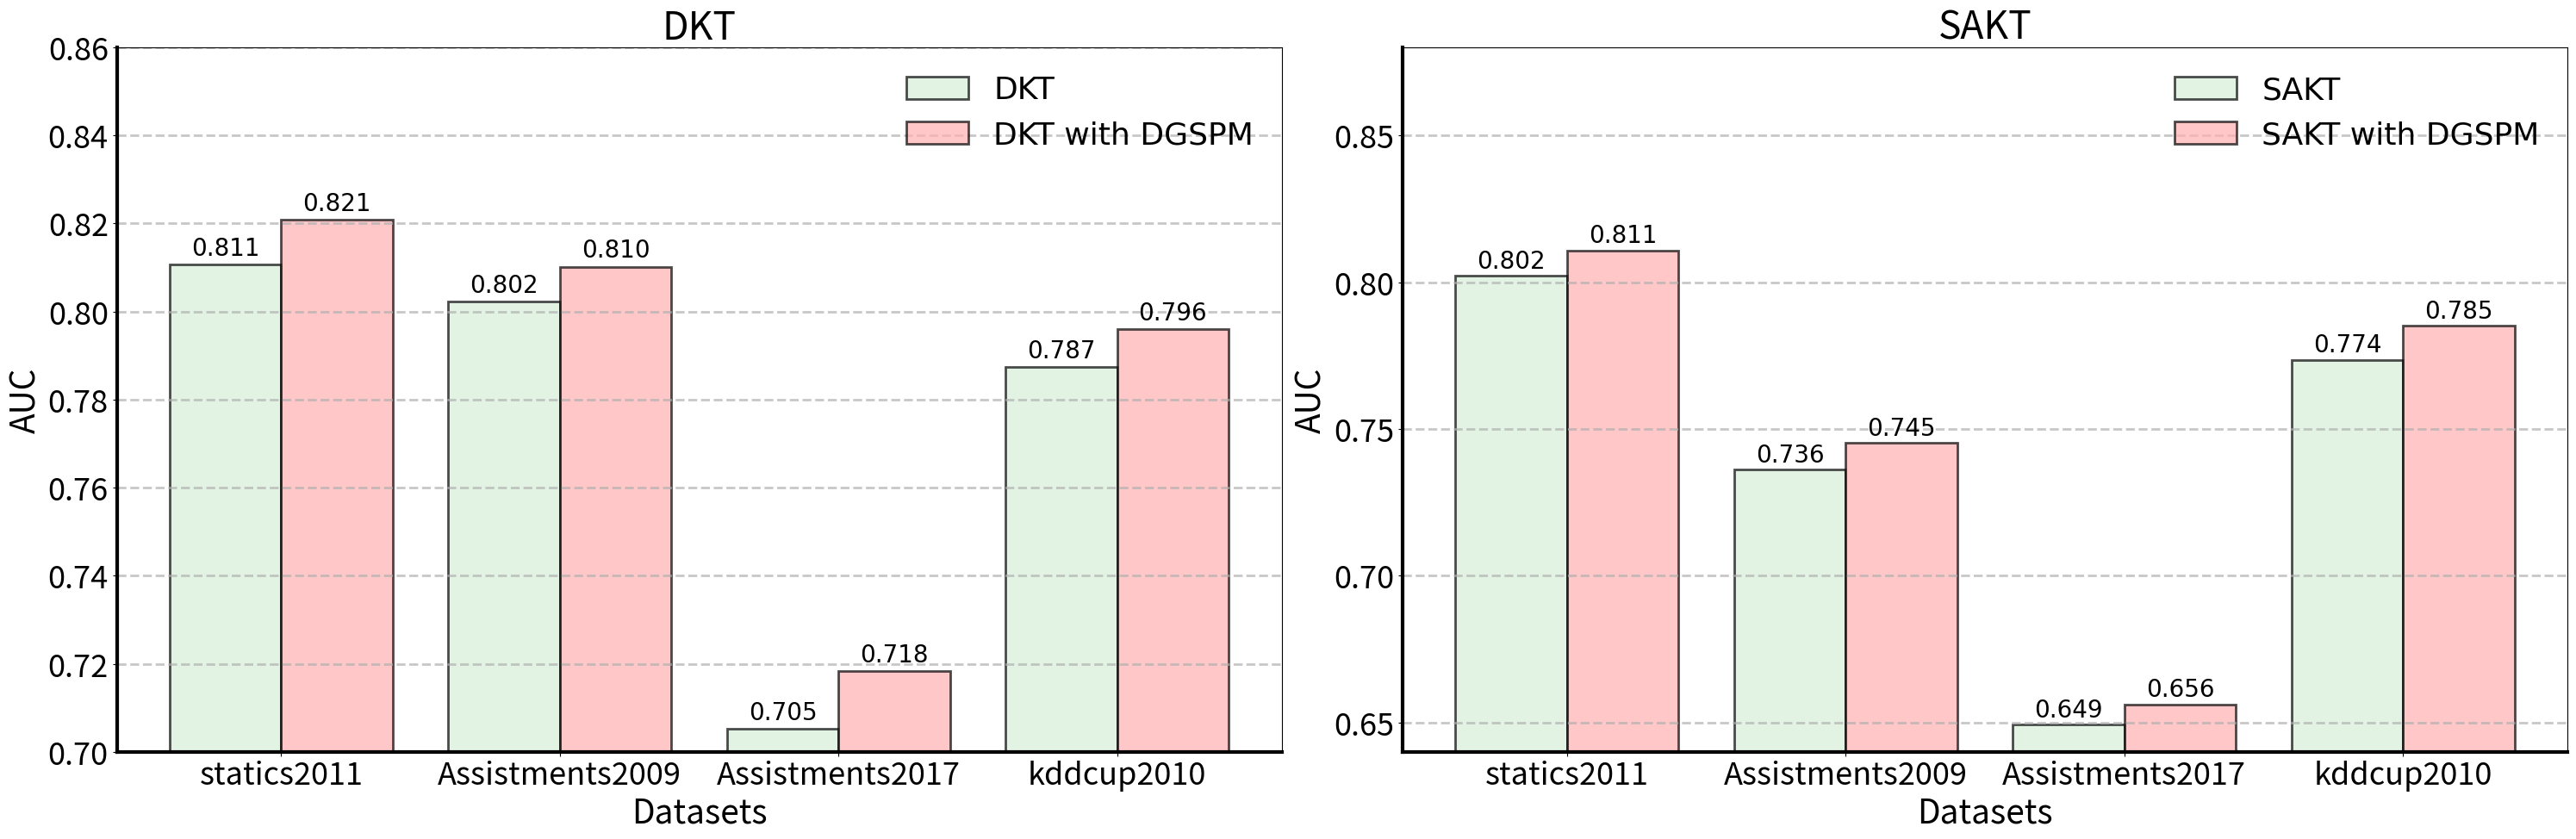

This figure's Python source:
import matplotlib.pyplot as plt
import numpy as np

# Data for the models and datasets
models = ['DKT', 'SAKT']  # Removed 'AKT'
datasets = ['statics2011', 'Assistments2009', 'Assistments2017', 'kddcup2010']
scores = {
    'DKT': [0.8106, 0.8023, 0.7052, 0.7874],
    'DKT with DGSPM': [0.8209, 0.8102, 0.7183, 0.7960],
    'SAKT': [0.8022, 0.7361, 0.6492, 0.7736],
    'SAKT with DGSPM': [0.8108, 0.7453, 0.6561, 0.7852],
}

# Adjusting the y-axis range slightly higher to avoid legend overlapping with the value labels
fig, axes = plt.subplots(1, 2, figsize=(30, 10))  # Adjusted to 2 subplots
width = 0.40  # Bar width

# Adjust y-axis limits to be slightly higher
y_limits_adjusted = {
    'DKT': (0.70, 0.86),
    'SAKT': (0.64, 0.88),
}

# Set font family to 'Arial' (or any sans-serif font for black body)
plt.rcParams['font.family'] = 'Arial'  # Or 'sans-serif'

for idx, model in enumerate(models):
    base_model = scores[model]
    hd_model = scores[f"{model} with DGSPM"]
    x = np.arange(len(datasets))

    # Plotting bars with edgecolor and linewidth settings, and specifying colors
    bars_base = axes[idx].bar(x - width / 2, base_model, width, label=f"{model}", alpha=0.7, edgecolor='black', linewidth=2, color='#D6EFD8')
    bars_hd = axes[idx].bar(x + width / 2, hd_model, width, label=f"{model} with DGSPM", alpha=0.7, edgecolor='black', linewidth=2, color='#FFB0B0')

    # Adding labels on top of the bars
    for bar in bars_base:
        height = bar.get_height()
        axes[idx].text(bar.get_x() + bar.get_width() / 2, height + 0.001, f'{height:.3f}',  # Rounded to 3 decimal places
                       ha='center', va='bottom', fontsize=20)
    for bar in bars_hd:
        height = bar.get_height()
        axes[idx].text(bar.get_x() + bar.get_width() / 2, height + 0.001, f'{height:.3f}',  # Rounded to 3 decimal places
                       ha='center', va='bottom', fontsize=20)

    # Set titles and axis labels with larger font sizes
    axes[idx].set_title(model, fontsize=32)
    axes[idx].set_xticks(x)
    axes[idx].set_xticklabels(datasets, fontsize=18, rotation=45)
    axes[idx].set_xlabel("Datasets", fontsize=28)
    axes[idx].set_ylabel("AUC", fontsize=28)
    axes[idx].spines['left'].set_linewidth(3)
    axes[idx].spines['bottom'].set_linewidth(3)
    axes[idx].set_ylim(y_limits_adjusted[model])  # Adjusted y-axis limits
    axes[idx].legend(fontsize=26, framealpha=0.0)
    axes[idx].grid(axis='y', linestyle='--', alpha=0.7, linewidth=2)
    axes[idx].tick_params(axis='y', labelsize=26,)
    axes[idx].tick_params(axis='x', labelsize=26,)
    for label in axes[idx].get_xticklabels():
        label.set_rotation(0)  # 将x轴标签旋转45度

fig.suptitle("", fontsize=22)
plt.tight_layout()
plt.show()
